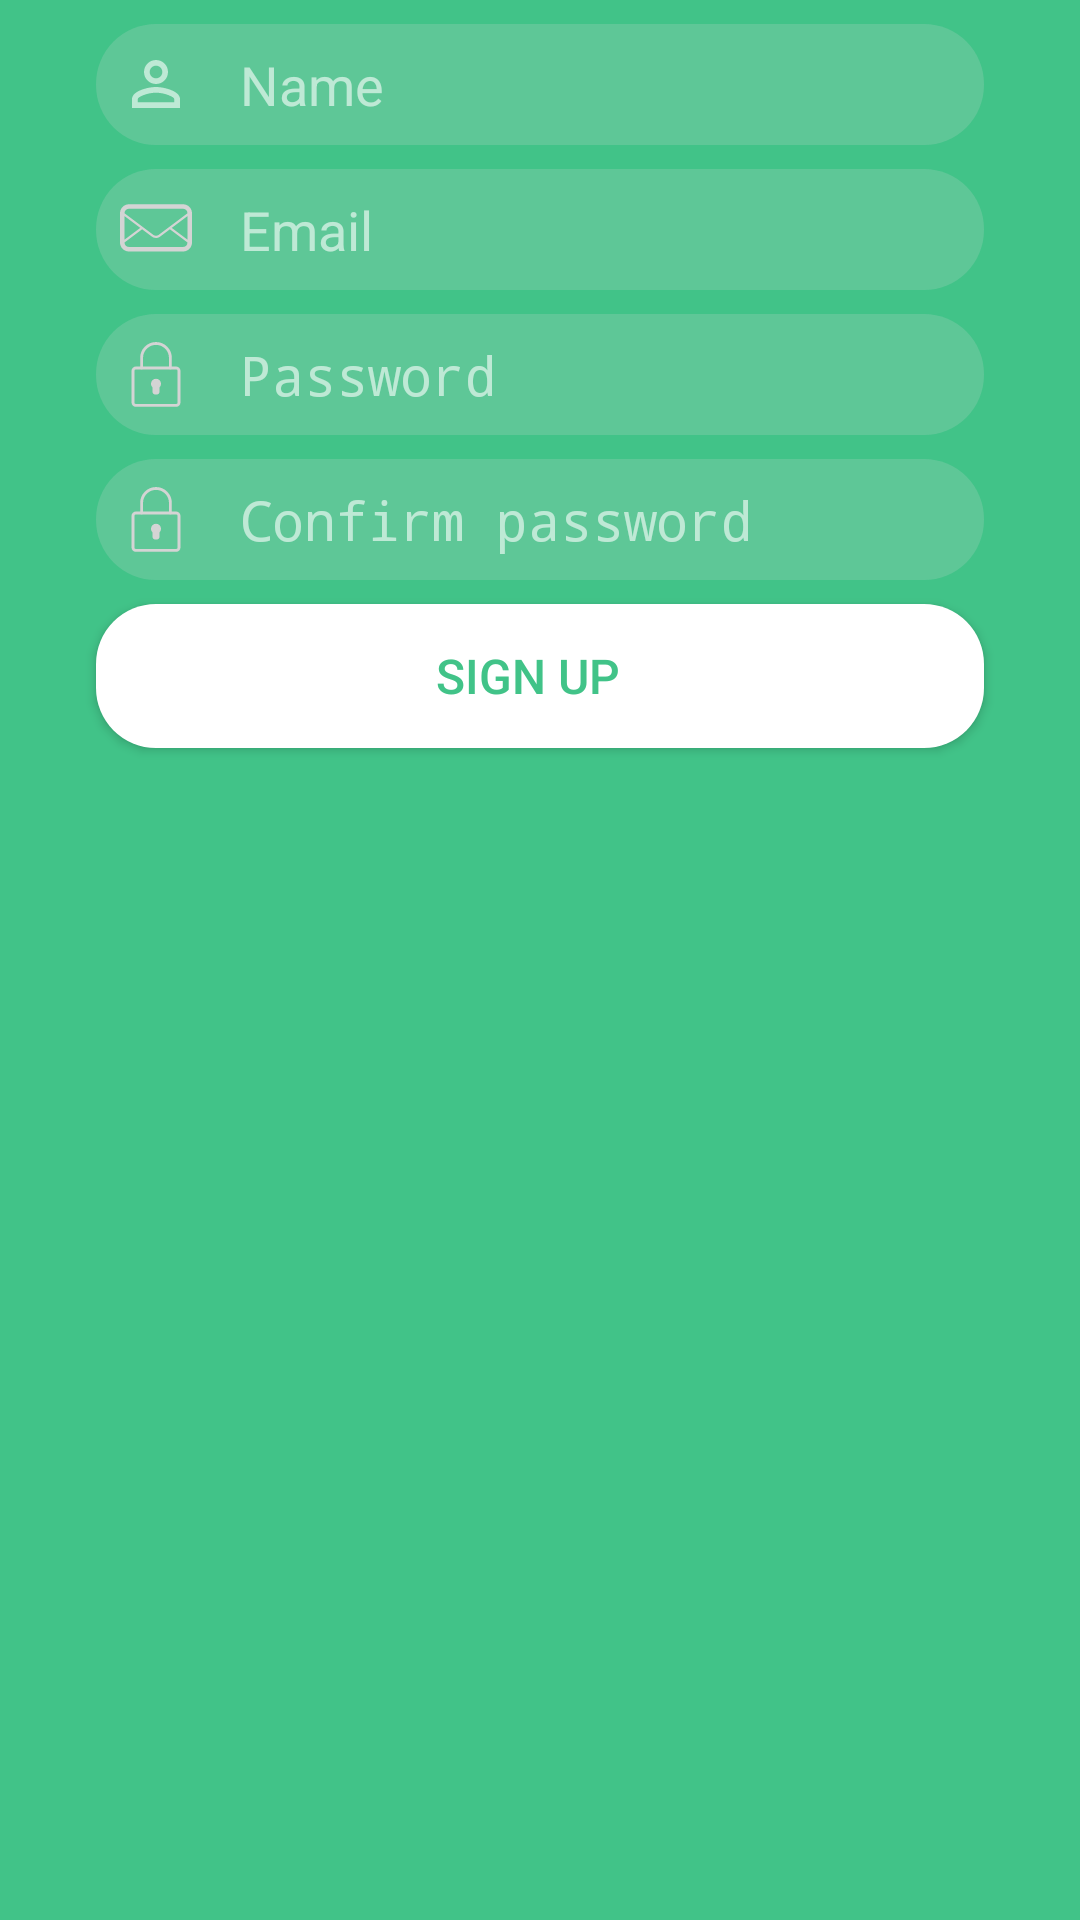

This screen was rendered from an Android layout file. Write that file and the resources it references.
<!-- AndroidManifest.xml: application theme AppTheme -->
<!-- res/layout/fragment_account_details.xml -->
<?xml version="1.0" encoding="utf-8"?>
<FrameLayout xmlns:android="http://schemas.android.com/apk/res/android"
    xmlns:app="http://schemas.android.com/apk/res-auto"
    xmlns:tools="http://schemas.android.com/tools"
    android:layout_width="match_parent"
    android:layout_height="match_parent"
    tools:context=".screens.signup.fragments.AccountDetailsFragment">

    <android.support.constraint.ConstraintLayout
        android:layout_width="match_parent"
        android:layout_height="match_parent"
        android:background="@color/colorPrimary">

        <EditText
            android:id="@+id/edittext_name"
            style="@style/edittext"
            android:drawableStart="@drawable/ic_edittext_person_drawable"
            android:drawableLeft="@drawable/ic_edittext_person_drawable"
            android:hint="@string/name"
            android:ems="10"
            android:inputType="textPersonName"
            app:layout_constraintEnd_toEndOf="parent"
            app:layout_constraintStart_toStartOf="parent"
            app:layout_constraintTop_toTopOf="parent" />

        <EditText
            android:id="@+id/edittext_email"
            style="@style/edittext"
            android:drawableStart="@drawable/ic_edittext_email_drawable"
            android:drawableLeft="@drawable/ic_edittext_email_drawable"
            android:ems="10"
            android:hint="@string/email"
            android:inputType="textEmailAddress"
            app:layout_constraintEnd_toEndOf="parent"
            app:layout_constraintStart_toStartOf="parent"
            app:layout_constraintTop_toBottomOf="@+id/edittext_name" />

        <EditText
            android:id="@+id/edittext_password"
            style="@style/edittext"
            android:drawableStart="@drawable/ic_edittext_password_drawable"
            android:drawableLeft="@drawable/ic_edittext_password_drawable"
            android:ems="10"
            android:hint="@string/password"
            android:inputType="textPassword"
            app:layout_constraintEnd_toEndOf="parent"
            app:layout_constraintStart_toStartOf="parent"
            app:layout_constraintTop_toBottomOf="@+id/edittext_email" />

        <EditText
            android:id="@+id/edittext_confirmpassword"
            style="@style/edittext"
            android:drawableStart="@drawable/ic_edittext_password_drawable"
            android:drawableLeft="@drawable/ic_edittext_password_drawable"
            android:ems="10"
            android:hint="@string/confirm_password"
            android:inputType="textPassword"
            app:layout_constraintEnd_toEndOf="parent"
            app:layout_constraintStart_toStartOf="parent"
            app:layout_constraintTop_toBottomOf="@+id/edittext_password" />


        <Button
            android:id="@+id/btn_signup"
            style="@style/button_login"
            android:layout_marginTop="8dp"
            android:text="@string/sign_up"
            app:layout_constraintEnd_toEndOf="parent"
            app:layout_constraintStart_toStartOf="parent"
            app:layout_constraintTop_toBottomOf="@+id/edittext_confirmpassword" />


    </android.support.constraint.ConstraintLayout>

</FrameLayout>
<!-- resources referenced by this layout -->
<resources>
  <color name="colorPrimary">#41c388</color>
  <!-- drawable ic_edittext_person_drawable (drawable) -->
  <vector xmlns:android="http://schemas.android.com/apk/res/android"
          android:width="24dp"
          android:height="24dp"
          android:viewportWidth="24.0"
          android:viewportHeight="24.0">
      <path
          android:fillColor="#99FFFFFF"
          android:pathData="M12,5.9c1.16,0 2.1,0.94 2.1,2.1s-0.94,2.1 -2.1,2.1S9.9,9.16 9.9,8s0.94,-2.1 2.1,-2.1m0,9c2.97,0 6.1,1.46 6.1,2.1v1.1L5.9,18.1L5.9,17c0,-0.64 3.13,-2.1 6.1,-2.1M12,4C9.79,4 8,5.79 8,8s1.79,4 4,4 4,-1.79 4,-4 -1.79,-4 -4,-4zM12,13c-2.67,0 -8,1.34 -8,4v3h16v-3c0,-2.66 -5.33,-4 -8,-4z"/>
  </vector>
  <string name="confirm_password">Confirm password</string>
  <string name="email">Email</string>
  <string name="name">Name</string>
  <string name="password">Password</string>
  <string name="sign_up">Sign Up</string>
  <style name="button_login">
          <item name="android:layout_width">match_parent</item>
          <item name="android:layout_height">wrap_content</item>
          <item name="android:layout_marginLeft">32dp</item>
          <item name="android:layout_marginTop">24dp</item>
          <item name="android:layout_marginRight">32dp</item>
          <item name="android:background">@drawable/button_rounded_corners</item>
          <item name="android:textAllCaps">true</item>
          <item name="android:textSize">16sp</item>
          <item name="android:textColor">@color/colorPrimary</item>
      </style>
  <style name="edittext">
          <item name="android:layout_width">match_parent</item>
          <item name="android:layout_height">wrap_content</item>
          <item name="android:layout_marginRight">32dp</item>
          <item name="android:layout_marginLeft">32dp</item>
          <item name="android:layout_marginTop">8dp</item>
          <item name="android:background">@drawable/edittext_shape</item>
          <item name="android:drawablePadding">16dp</item>
          <item name="android:textColor">@android:color/white</item>
          <item name="android:textColorHint">@color/transparent_hint</item>
      </style>
  <style name="AppTheme" parent="Theme.AppCompat.Light.DarkActionBar">
          
          <item name="colorPrimary">@color/colorPrimary</item>
          <item name="colorPrimaryDark">@color/colorPrimaryDark</item>
          <item name="colorAccent">@color/colorAccent</item>
      </style>
  <!-- drawable button_rounded_corners (drawable) -->
  <?xml version="1.0" encoding="utf-8"?>
  <shape xmlns:android="http://schemas.android.com/apk/res/android"
  android:shape="rectangle">
  <solid android:color="@android:color/white" />
  <corners android:radius="20dp" />
  <padding android:top="8dp"
      android:bottom="8dp"
      android:left="8dp"
      android:right="16dp"/>
  </shape>
  <!-- drawable edittext_shape (drawable) -->
  <?xml version="1.0" encoding="utf-8"?>
  <shape xmlns:android="http://schemas.android.com/apk/res/android"
      android:shape="rectangle">
  
      <solid android:color="@color/transparent_grey" />
      <corners android:radius="20dp" />
      <padding android:top="8dp"
          android:bottom="8dp"
          android:left="8dp"
          android:right="16dp"/>
  </shape>
  <color name="transparent_hint">#99FFFFFF</color>
  <color name="colorPrimaryDark">#0d9e77</color>
  <color name="colorAccent">#ef6c00</color>
  <color name="transparent_grey">#32d4d4d4</color>
</resources>
